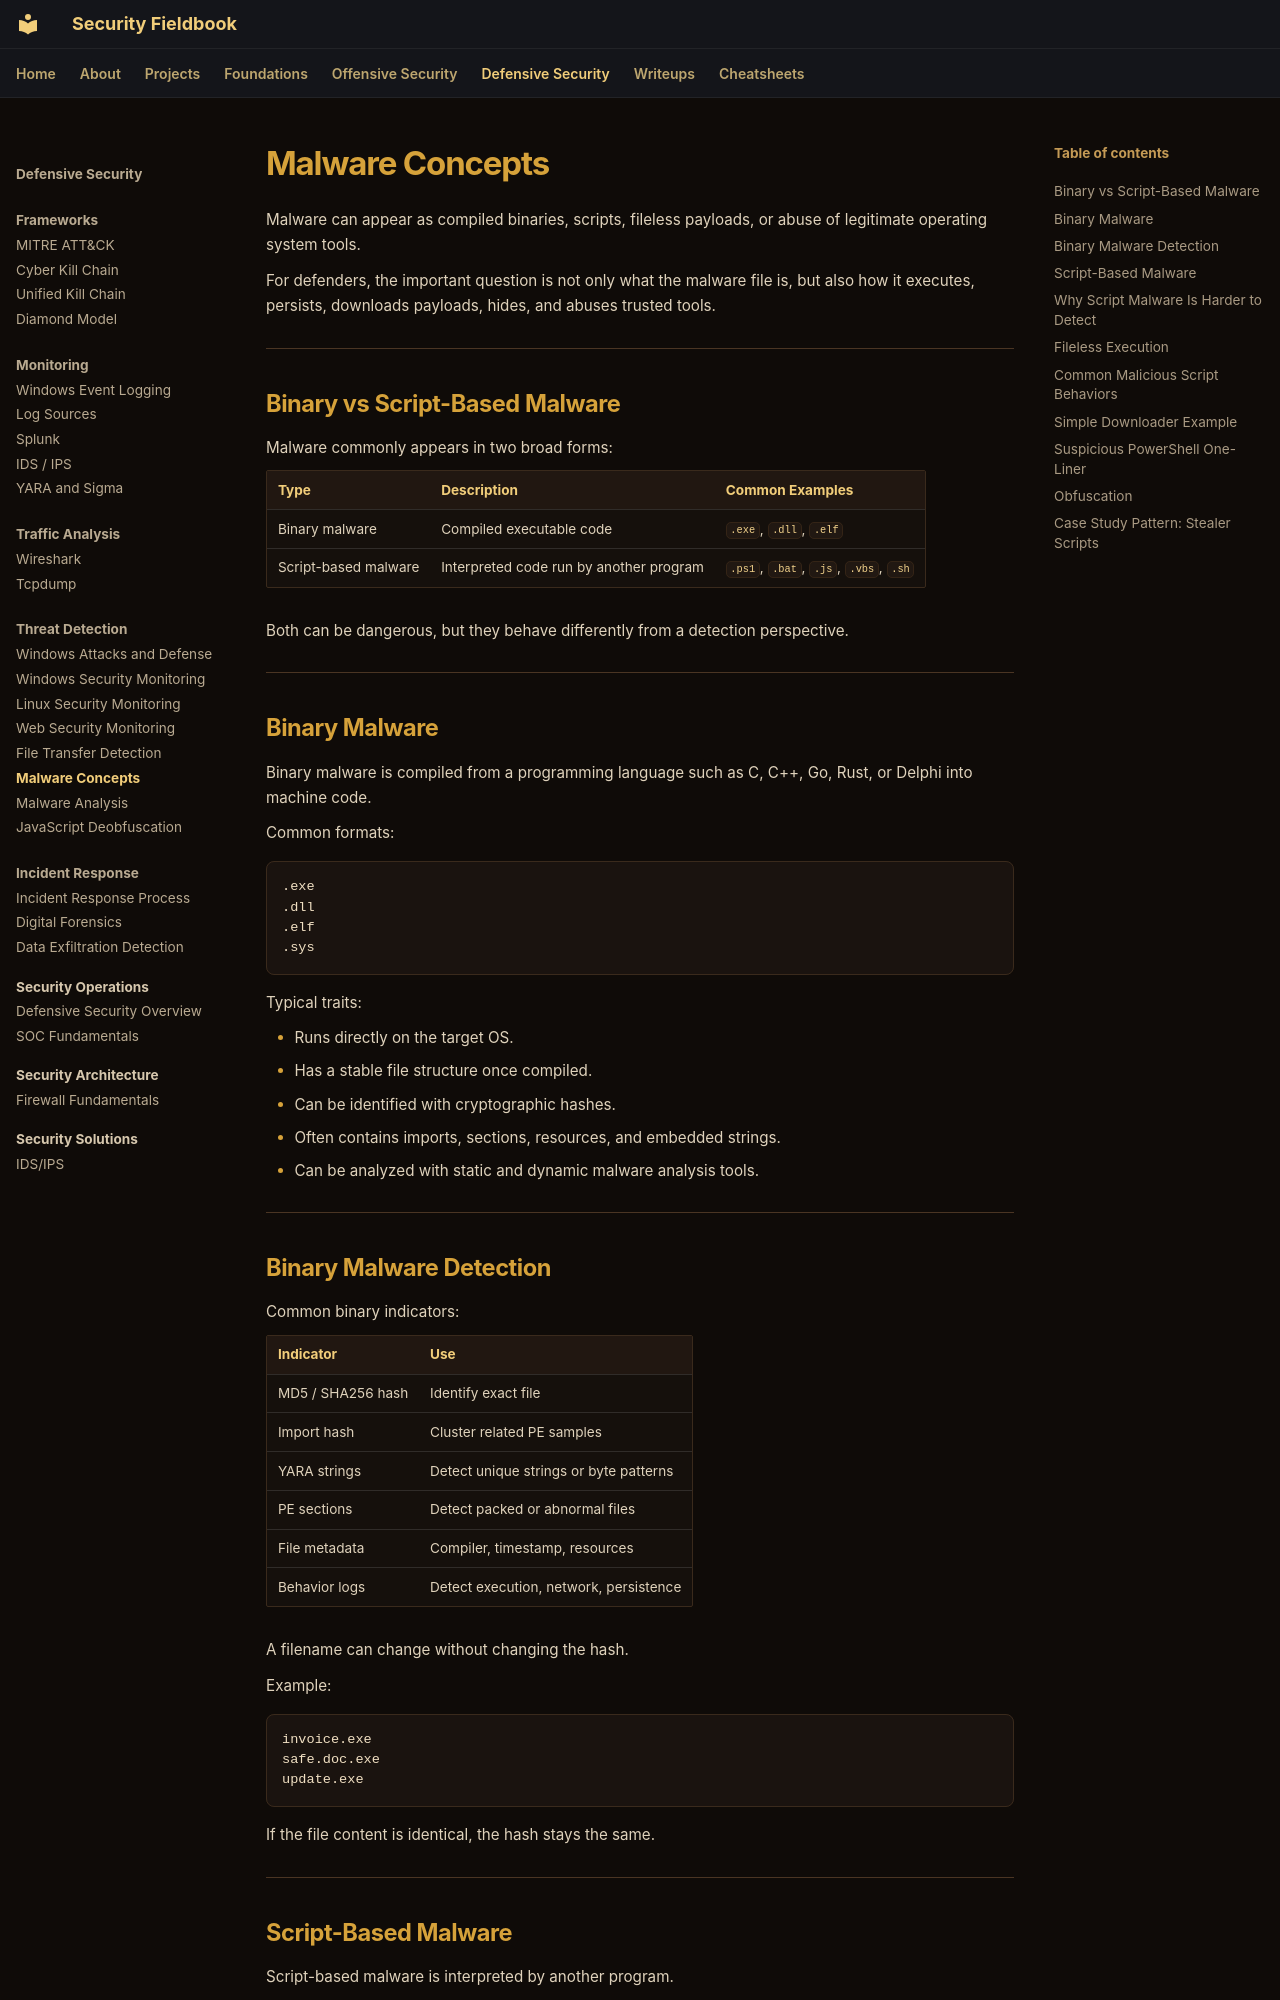

repository: ch0kan/security-fieldbook · page: defensive/threat-detection/malware-concepts/index.html · generator: mkdocs

# Malware Concepts

Malware can appear as compiled binaries, scripts, fileless payloads, or abuse of legitimate operating system tools.

For defenders, the important question is not only what the malware file is, but also how it executes, persists, downloads payloads, hides, and abuses trusted tools.

---

## Binary vs Script-Based Malware

Malware commonly appears in two broad forms:

| Type | Description | Common Examples |
|---|---|---|
| Binary malware | Compiled executable code | `.exe`, `.dll`, `.elf` |
| Script-based malware | Interpreted code run by another program | `.ps1`, `.bat`, `.js`, `.vbs`, `.sh` |

Both can be dangerous, but they behave differently from a detection perspective.

---

## Binary Malware

Binary malware is compiled from a programming language such as C, C++, Go, Rust, or Delphi into machine code.

Common formats:

```text
.exe
.dll
.elf
.sys
```

Typical traits:

- Runs directly on the target OS.
- Has a stable file structure once compiled.
- Can be identified with cryptographic hashes.
- Often contains imports, sections, resources, and embedded strings.
- Can be analyzed with static and dynamic malware analysis tools.

---
